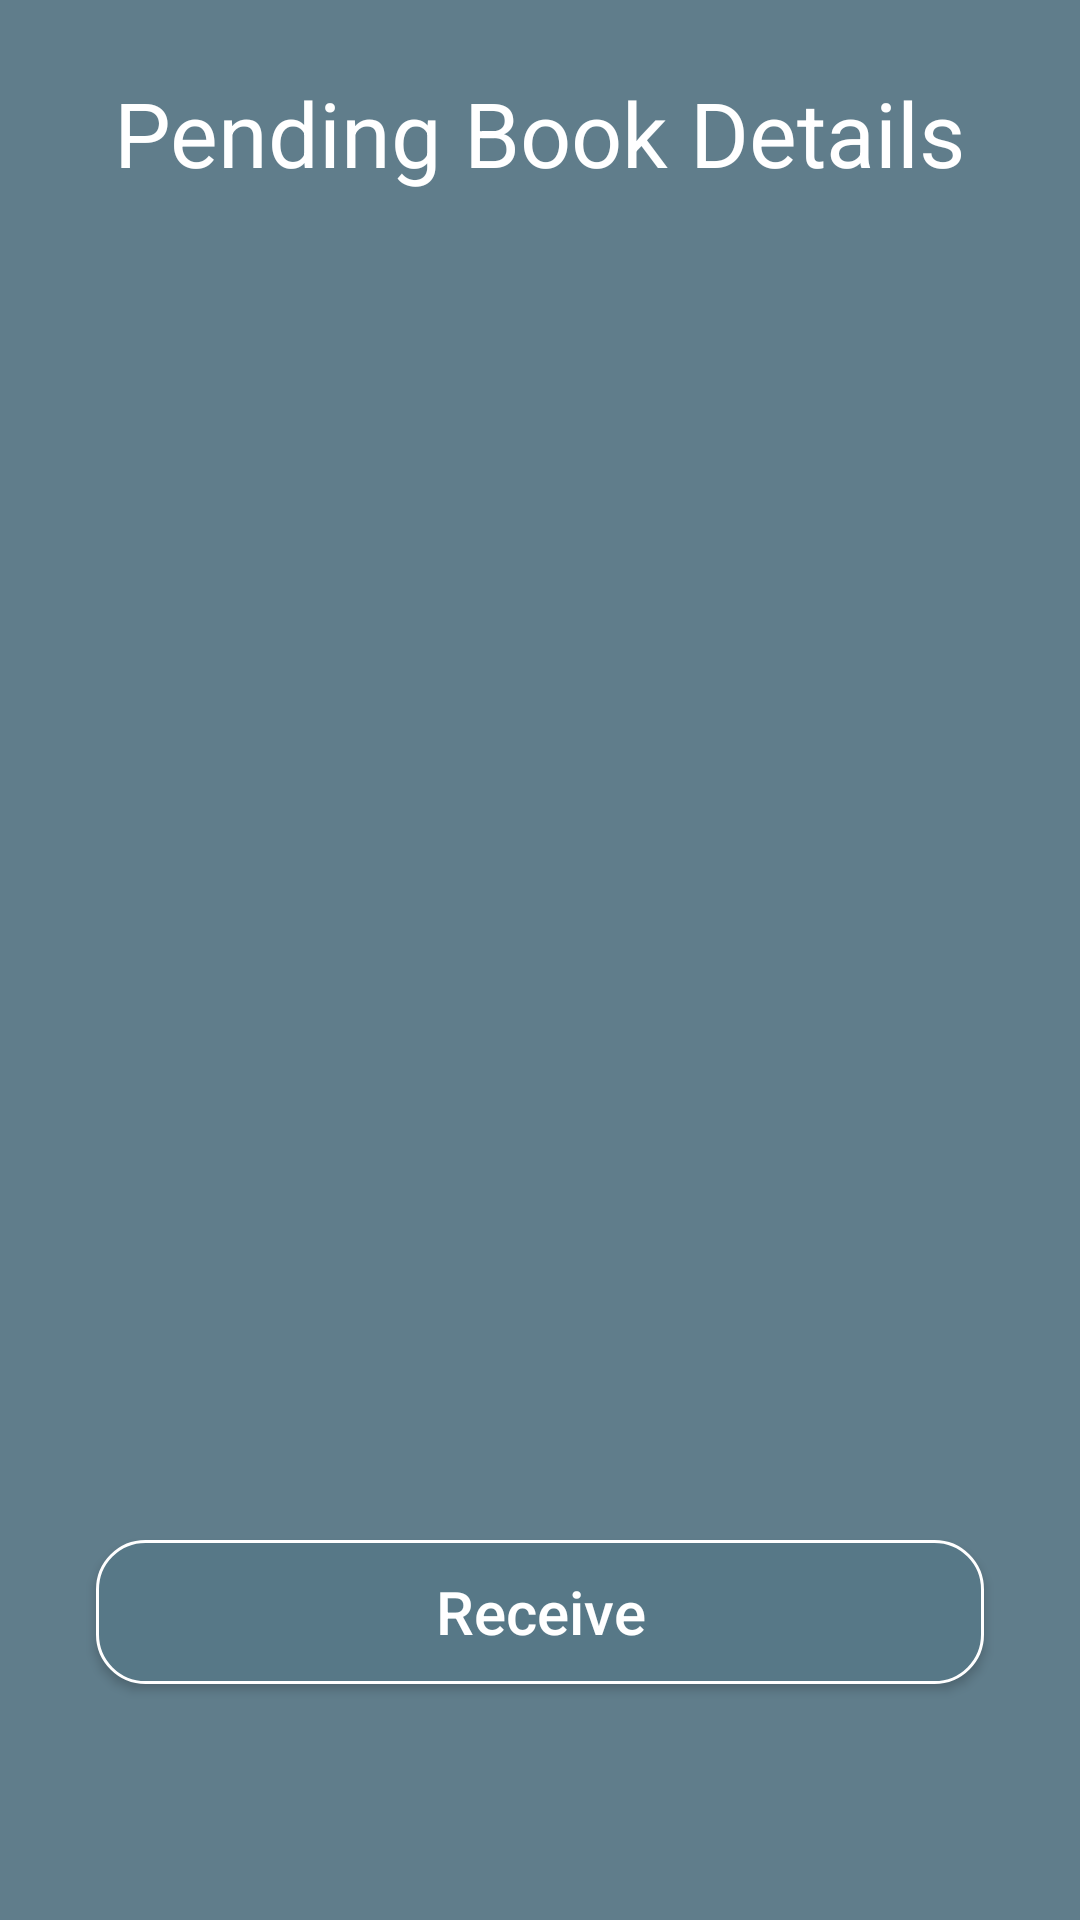

Reconstruct the res/layout file that produces this screen, plus the resources it refers to.
<!-- AndroidManifest.xml: application theme Theme.BookHouseAdmin -->
<!-- res/layout/activity_pendingbook_details.xml -->
<?xml version="1.0" encoding="utf-8"?>
<androidx.constraintlayout.widget.ConstraintLayout xmlns:android="http://schemas.android.com/apk/res/android"
    xmlns:app="http://schemas.android.com/apk/res-auto"
    xmlns:tools="http://schemas.android.com/tools"
    android:layout_width="match_parent"
    android:layout_height="match_parent"
    android:background="#607D8B"
    tools:context=".PendingbookDetails">

    <ImageView
        android:id="@+id/pendingbookimg"
        android:layout_width="150dp"
        android:layout_height="150dp"
        android:layout_marginTop="16dp"
        android:scaleType="centerCrop"
        app:layout_constraintEnd_toEndOf="@+id/textView5"
        app:layout_constraintStart_toStartOf="@+id/textView5"
        app:layout_constraintTop_toBottomOf="@+id/textView5"
        tools:srcCompat="@tools:sample/avatars" />

    <TextView
        android:id="@+id/bname"
        android:layout_width="0dp"
        android:layout_height="wrap_content"
        android:layout_marginStart="16dp"
        android:layout_marginTop="8dp"
        android:layout_marginEnd="16dp"
        android:padding="10dp"
        android:textColor="@color/white"
        android:textSize="20sp"
        app:layout_constraintEnd_toEndOf="parent"
        app:layout_constraintStart_toStartOf="parent"
        app:layout_constraintTop_toBottomOf="@+id/pendingbookimg" />

    <TextView
        android:id="@+id/pendingwriter"
        android:layout_width="0dp"
        android:layout_height="wrap_content"
        android:layout_marginTop="8dp"
        android:padding="10dp"
        android:textColor="@color/white"
        android:textSize="20sp"
        app:layout_constraintEnd_toEndOf="@+id/bname"
        app:layout_constraintStart_toStartOf="@+id/bname"
        app:layout_constraintTop_toBottomOf="@+id/bname" />

    <TextView
        android:id="@+id/studentnamereq"
        android:layout_width="0dp"
        android:layout_height="wrap_content"
        android:layout_marginTop="8dp"
        android:padding="10dp"
        android:textColor="@color/white"
        android:textSize="20sp"
        app:layout_constraintEnd_toEndOf="@+id/pendingwriter"
        app:layout_constraintHorizontal_bias="0.0"
        app:layout_constraintStart_toStartOf="@+id/pendingwriter"
        app:layout_constraintTop_toBottomOf="@+id/bookserial" />

    <Button
        android:id="@+id/Delete"
        android:layout_width="0dp"
        android:layout_height="wrap_content"
        android:layout_marginStart="32dp"
        android:layout_marginTop="16dp"
        android:layout_marginEnd="32dp"
        android:background="@drawable/rippleeffectforbtn"
        android:text="@string/recived"
        android:textAllCaps="false"
        android:textColor="@color/white"
        android:textSize="20sp"
        app:layout_constraintEnd_toEndOf="parent"
        app:layout_constraintHorizontal_bias="0.0"
        app:layout_constraintStart_toStartOf="parent"
        app:layout_constraintTop_toBottomOf="@+id/studentregistration" />

    <TextView
        android:id="@+id/textView5"
        android:layout_width="wrap_content"
        android:layout_height="wrap_content"
        android:layout_marginTop="24dp"
        android:text="@string/pendingbook"
        android:textColor="@color/white"
        android:textSize="30sp"
        app:layout_constraintEnd_toEndOf="parent"
        app:layout_constraintStart_toStartOf="parent"
        app:layout_constraintTop_toTopOf="parent" />

    <TextView
        android:id="@+id/bookserial"
        android:layout_width="0dp"
        android:layout_height="wrap_content"
        android:layout_marginTop="8dp"
        android:padding="10dp"
        android:textColor="@color/white"
        android:textSize="20sp"
        app:layout_constraintEnd_toEndOf="@+id/studentnamereq"
        app:layout_constraintHorizontal_bias="0.0"
        app:layout_constraintStart_toStartOf="@+id/studentnamereq"
        app:layout_constraintTop_toBottomOf="@+id/pendingwriter" />

    <TextView
        android:id="@+id/studentregistration"
        android:layout_width="0dp"
        android:layout_height="wrap_content"
        android:padding="10dp"
        android:textColor="@color/white"
        android:textSize="20sp"
        app:layout_constraintEnd_toEndOf="@+id/studentnamereq"
        app:layout_constraintStart_toStartOf="@+id/studentnamereq"
        app:layout_constraintTop_toBottomOf="@+id/studentnamereq" />

</androidx.constraintlayout.widget.ConstraintLayout>
<!-- resources referenced by this layout -->
<resources>
  <color name="white">#FFFFFFFF</color>
  <!-- drawable rippleeffectforbtn (drawable) -->
  <?xml version="1.0" encoding="utf-8"?>
  <ripple xmlns:android="http://schemas.android.com/apk/res/android"
      android:color="#BCB5B5">
      <item>
          <shape android:shape="rectangle">
              <solid android:color="#718991"/>
              <corners android:radius="16dp"/>
              <stroke android:color="#789587" android:width="1dp"/>
          </shape>
      </item>
  </ripple>
  <string name="pendingbook">Pending Book Details</string>
  <string name="recived">Receive</string>
  <style name="Theme.BookHouseAdmin" parent="Theme.AppCompat.Light.NoActionBar">
          
          <item name="colorPrimary">#9E9E9E</item>
          <item name="colorPrimaryVariant">#616161</item>
          <item name="colorOnPrimary">@color/white</item>
          
          <item name="colorSecondary">@color/teal_200</item>
          <item name="colorSecondaryVariant">@color/teal_700</item>
          <item name="colorOnSecondary">@color/black</item>
          
          <item name="android:statusBarColor" tools:targetApi="l">?attr/colorPrimaryVariant</item>
          
      </style>
  <color name="teal_200">#FF03DAC5</color>
  <color name="teal_700">#FF018786</color>
  <color name="black">#FF000000</color>
</resources>
